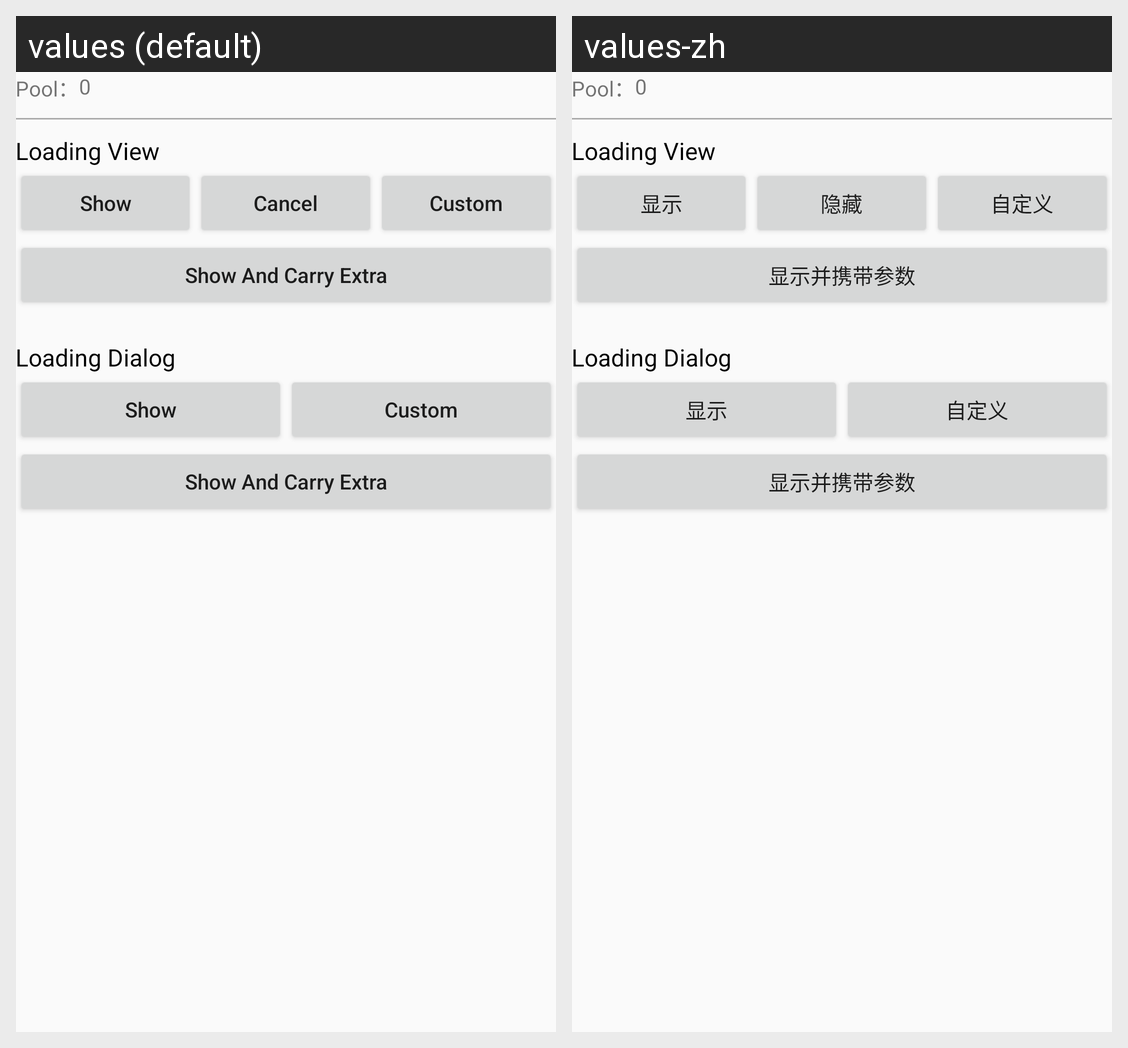

Strings drawn on this Android screen and how each of the app's shown locales translates them:
Android screen res/layout/activity_main.xml rendered under 2 locales, left to right: values (default), values-zh. Device: Nexus 5 (rendered at 1080×1920; each locale shown at half size, 540×960, under a caption strip naming it); theme AppTheme.
Strings drawn on this screen, with the default value and each locale's value (text and hints the layout hard-codes, and strings that could not be matched under every locale, appear in the picture but are not listed):

label_show
  values: Show
  values-zh: 显示

label_cancel
  values: Cancel
  values-zh: 隐藏

label_custom
  values: Custom
  values-zh: 自定义

label_show_extra
  values: Show And Carry Extra
  values-zh: 显示并携带参数
